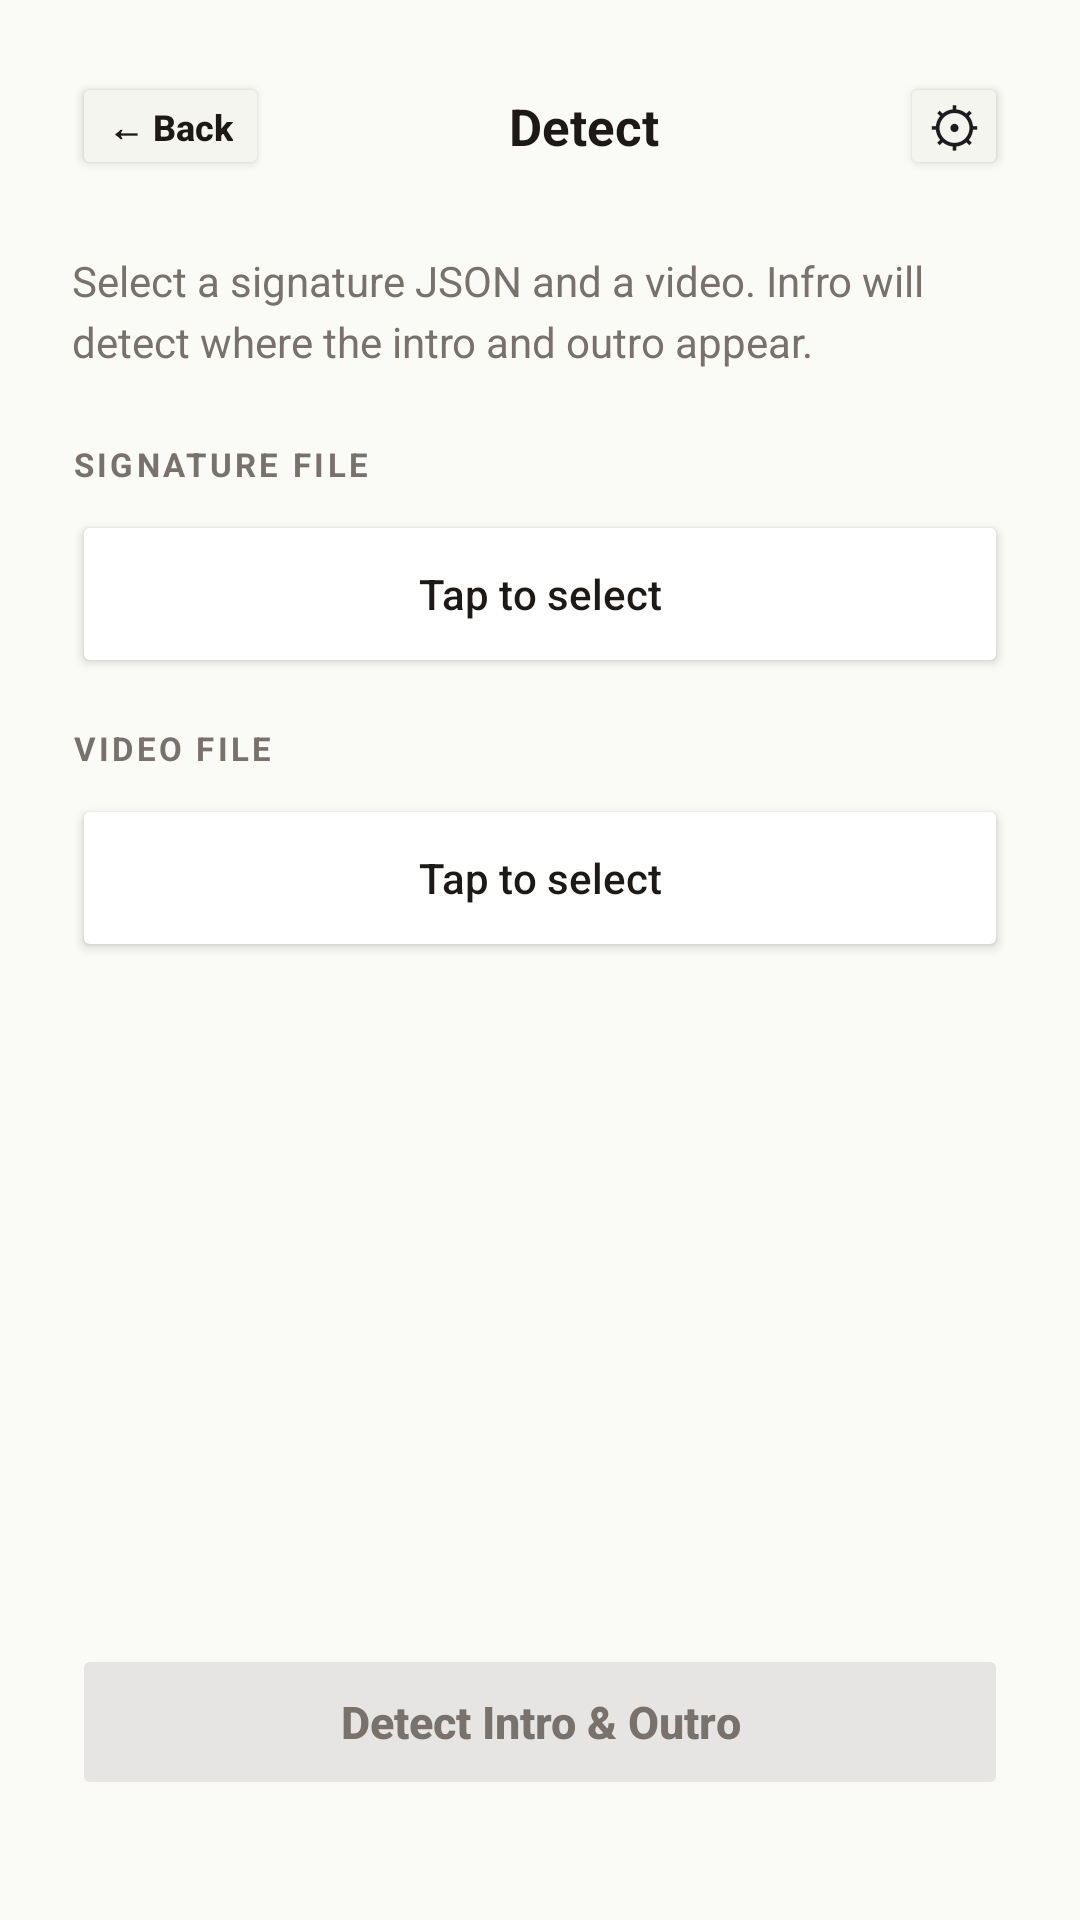

This screen was rendered from an Android layout file. Write that file and the resources it references.
<!-- AndroidManifest.xml: application theme Theme.Infro -->
<!-- res/layout/activity_detect.xml -->
<?xml version="1.0" encoding="utf-8"?>
<LinearLayout xmlns:android="http://schemas.android.com/apk/res/android"
    android:layout_width="match_parent"
    android:layout_height="match_parent"
    android:background="@color/bg"
    android:orientation="vertical"
    android:padding="24dp"
    android:paddingTop="32dp">

    
    <LinearLayout
        android:layout_width="match_parent"
        android:layout_height="wrap_content"
        android:orientation="horizontal"
        android:gravity="center_vertical"
        android:layout_marginBottom="24dp">

        <Button
            android:id="@+id/btnBack"
            android:layout_width="wrap_content"
            android:layout_height="36dp"
            android:text="← Back"
            android:textSize="12sp"
            android:textStyle="bold"
            android:textColor="@color/text_primary"
            android:backgroundTint="@color/card_border"
            android:textAllCaps="false"
            android:paddingHorizontal="12dp"
            android:minWidth="0dp" />

        <TextView
            android:layout_width="0dp"
            android:layout_height="wrap_content"
            android:layout_weight="1"
            android:text="Detect"
            android:textSize="17sp"
            android:textStyle="bold"
            android:textColor="@color/text_primary"
            android:gravity="center" />

        <Button
            android:id="@+id/btnSettings"
            android:layout_width="36dp"
            android:layout_height="36dp"
            android:text="⚙"
            android:textSize="18sp"
            android:backgroundTint="@color/card_border"
            android:padding="0dp"
            android:minWidth="0dp" />
    </LinearLayout>

    
    <TextView
        android:layout_width="match_parent"
        android:layout_height="wrap_content"
        android:text="Select a signature JSON and a video. Infro will detect where the intro and outro appear."
        android:textSize="14sp"
        android:textColor="@color/text_secondary"
        android:lineSpacingExtra="4dp"
        android:layout_marginBottom="24dp" />

    
    <TextView
        android:layout_width="wrap_content"
        android:layout_height="wrap_content"
        android:text="SIGNATURE FILE"
        android:textSize="11sp"
        android:textStyle="bold"
        android:textColor="@color/text_secondary"
        android:letterSpacing="0.1"
        android:layout_marginBottom="8dp" />

    <Button
        android:id="@+id/btnSignature"
        android:layout_width="match_parent"
        android:layout_height="56dp"
        android:text="Tap to select"
        android:textSize="14sp"
        android:textAllCaps="false"
        android:backgroundTint="@color/card"
        android:textColor="@color/text_primary"
        android:layout_marginBottom="16dp" />

    
    <TextView
        android:layout_width="wrap_content"
        android:layout_height="wrap_content"
        android:text="VIDEO FILE"
        android:textSize="11sp"
        android:textStyle="bold"
        android:textColor="@color/text_secondary"
        android:letterSpacing="0.1"
        android:layout_marginBottom="8dp" />

    <Button
        android:id="@+id/btnVideo"
        android:layout_width="match_parent"
        android:layout_height="56dp"
        android:text="Tap to select"
        android:textSize="14sp"
        android:textAllCaps="false"
        android:backgroundTint="@color/card"
        android:textColor="@color/text_primary"
        android:layout_marginBottom="24dp" />

    
    <View
        android:layout_width="match_parent"
        android:layout_height="0dp"
        android:layout_weight="1" />

    
    <Button
        android:id="@+id/btnDetect"
        android:layout_width="match_parent"
        android:layout_height="52dp"
        android:text="Detect Intro &amp; Outro"
        android:textSize="15sp"
        android:textStyle="bold"
        android:textAllCaps="false"
        android:backgroundTint="@color/border"
        android:textColor="@color/text_secondary"
        android:enabled="false"
        android:layout_marginBottom="16dp" />

    
    <ProgressBar
        android:id="@+id/progressBar"
        android:layout_width="match_parent"
        android:layout_height="wrap_content"
        android:visibility="gone"
        android:indeterminateTint="@color/primary"
        android:layout_marginBottom="8dp" />

    <TextView
        android:id="@+id/tvInfo"
        android:layout_width="match_parent"
        android:layout_height="wrap_content"
        android:textSize="13sp"
        android:textColor="@color/text_secondary"
        android:fontFamily="monospace"
        android:visibility="gone" />

</LinearLayout>
<!-- resources referenced by this layout -->
<resources>
  <color name="bg">#FAFAF7</color>
  <color name="border">#E7E5E4</color>
  <color name="card">#FFFFFF</color>
  <color name="card_border">#F5F5F0</color>
  <color name="primary">#B45309</color>
  <color name="text_primary">#1C1917</color>
  <color name="text_secondary">#78716C</color>
  <style name="Theme.Infro" parent="Theme.Material3.DayNight.NoActionBar">
          <item name="colorPrimary">@color/primary</item>
          <item name="colorOnPrimary">@color/white</item>
          <item name="colorPrimaryContainer">#FDE68A</item>
          <item name="android:statusBarColor">@color/primary</item>
          <item name="android:windowLightStatusBar">false</item>
      </style>
  <color name="white">#FFFFFF</color>
</resources>
